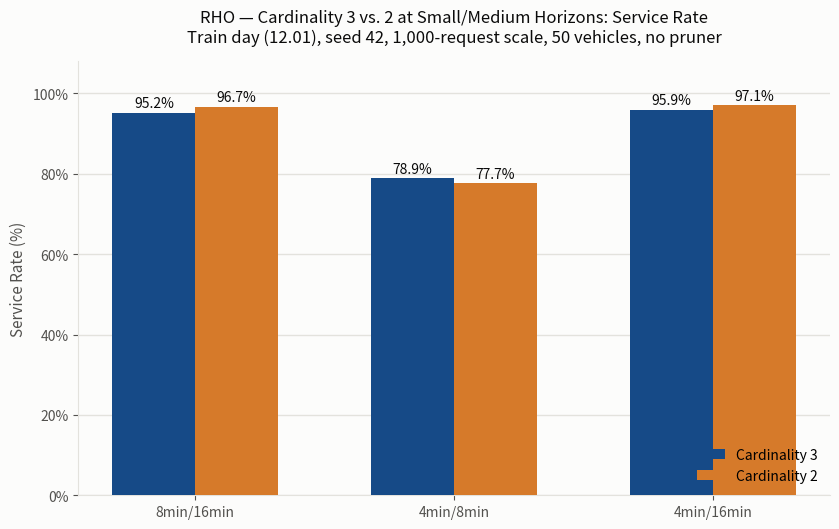

This figure's Python source: (Note: this script raises an exception after producing the figure.)
import matplotlib.pyplot as plt
import matplotlib.ticker as mticker

BLUE = "#164a87"
ORANGE = "#d67a2a"
TEXT_PRIMARY = "#0b0b0b"
TEXT_SECONDARY = "#52514e"
GRID = "#e3e2dd"

# label, card3_rate, card2_rate, card3_rt, card2_rt
rows = [
    ("8min/16min", 95.20, 96.70, 72, 62),
    ("4min/8min", 78.90, 77.70, 107, 97),
    ("4min/16min", 95.90, 97.10, 176, 125),
]

labels = [r[0] for r in rows]
card3_rate = [r[1] for r in rows]
card2_rate = [r[2] for r in rows]
card3_rt = [r[3] for r in rows]
card2_rt = [r[4] for r in rows]

x = range(len(labels))
width = 0.32

# ---- Service Rate ----
fig, ax = plt.subplots(figsize=(8.5, 5.4))
fig.patch.set_facecolor("#fcfcfb")
ax.set_facecolor("#fcfcfb")

bars3 = ax.bar([i - width / 2 for i in x], card3_rate, width, label="Cardinality 3", color=BLUE, zorder=3)
bars2 = ax.bar([i + width / 2 for i in x], card2_rate, width, label="Cardinality 2", color=ORANGE, zorder=3)

for bars in [bars3, bars2]:
    for bar in bars:
        h = bar.get_height()
        ax.annotate(f"{h:.1f}%", (bar.get_x() + bar.get_width() / 2, h),
                    textcoords="offset points", xytext=(0, 4), ha="center",
                    fontsize=10, color=TEXT_PRIMARY)

ax.set_xticks(list(x))
ax.set_xticklabels(labels, fontsize=11)
ax.set_ylabel("Service Rate (%)", fontsize=11, color=TEXT_SECONDARY)
ax.set_title(
    "RHO — Cardinality 3 vs. 2 at Small/Medium Horizons: Service Rate\n"
    "Train day (12.01), seed 42, 1,000-request scale, 50 vehicles, no pruner",
    fontsize=12, color=TEXT_PRIMARY, pad=14,
)
ax.set_ylim(0, 108)
ax.yaxis.set_major_formatter(mticker.PercentFormatter(decimals=0))
ax.grid(axis="y", color=GRID, linewidth=1, zorder=0)
ax.grid(axis="x", visible=False)
for spine in ["top", "right"]:
    ax.spines[spine].set_visible(False)
for spine in ["left", "bottom"]:
    ax.spines[spine].set_color(GRID)
ax.tick_params(colors=TEXT_SECONDARY, labelsize=10)
ax.legend(frameon=False, fontsize=10, loc="lower right")

plt.tight_layout()
out_pdf = "figures_export/nyc_rho_cardinality2_vs_3_service_rate.pdf"
out_png = "figures_export/nyc_rho_cardinality2_vs_3_service_rate.png"
plt.savefig(out_pdf, facecolor=fig.get_facecolor())
plt.savefig(out_png, dpi=200, facecolor=fig.get_facecolor())
print("saved:", out_pdf)
print("saved:", out_png)
plt.close(fig)

# ---- Runtime ----
fig, ax = plt.subplots(figsize=(8.5, 5.4))
fig.patch.set_facecolor("#fcfcfb")
ax.set_facecolor("#fcfcfb")

bars3 = ax.bar([i - width / 2 for i in x], card3_rt, width, label="Cardinality 3", color=BLUE, zorder=3)
bars2 = ax.bar([i + width / 2 for i in x], card2_rt, width, label="Cardinality 2", color=ORANGE, zorder=3)

for bars in [bars3, bars2]:
    for bar in bars:
        h = bar.get_height()
        ax.annotate(f"{h:.0f}s", (bar.get_x() + bar.get_width() / 2, h),
                    textcoords="offset points", xytext=(0, 4), ha="center",
                    fontsize=10, color=TEXT_PRIMARY)

ax.set_xticks(list(x))
ax.set_xticklabels(labels, fontsize=11)
ax.set_ylabel("Runtime (s)", fontsize=11, color=TEXT_SECONDARY)
ax.set_title(
    "RHO — Cardinality 3 vs. 2 at Small/Medium Horizons: Runtime\n"
    "Train day (12.01), seed 42, 1,000-request scale, 50 vehicles, no pruner",
    fontsize=12, color=TEXT_PRIMARY, pad=14,
)
ax.set_ylim(0, 200)
ax.grid(axis="y", color=GRID, linewidth=1, zorder=0)
ax.grid(axis="x", visible=False)
for spine in ["top", "right"]:
    ax.spines[spine].set_visible(False)
for spine in ["left", "bottom"]:
    ax.spines[spine].set_color(GRID)
ax.tick_params(colors=TEXT_SECONDARY, labelsize=10)
ax.legend(frameon=False, fontsize=10, loc="upper right")

plt.tight_layout()
out_pdf = "figures_export/nyc_rho_cardinality2_vs_3_runtime.pdf"
out_png = "figures_export/nyc_rho_cardinality2_vs_3_runtime.png"
plt.savefig(out_pdf, facecolor=fig.get_facecolor())
plt.savefig(out_png, dpi=200, facecolor=fig.get_facecolor())
print("saved:", out_pdf)
print("saved:", out_png)
